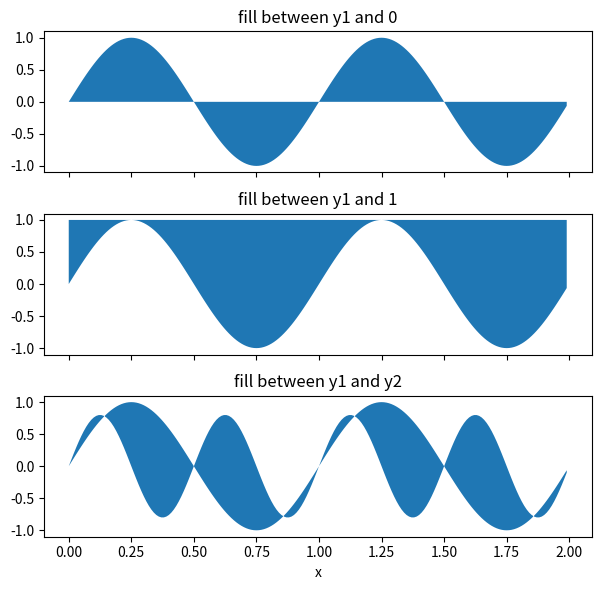
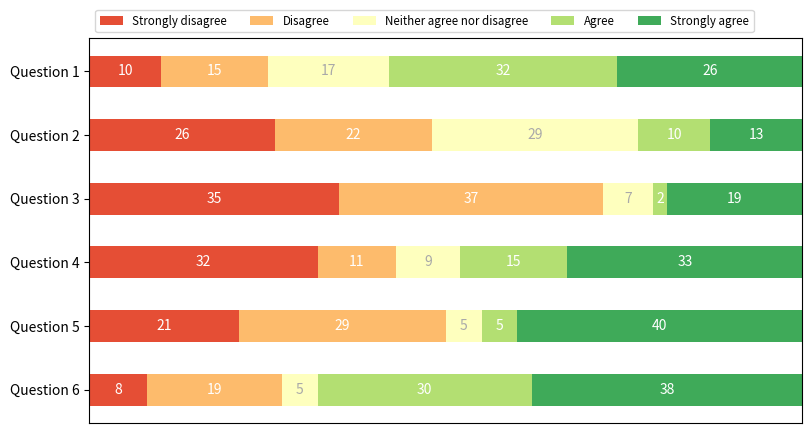
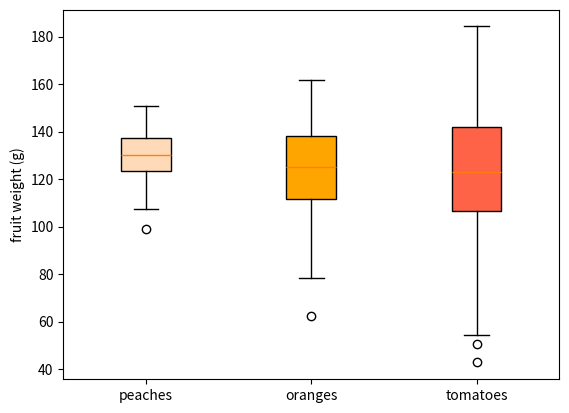

Recreate these plots in Python, in order.
import matplotlib.pyplot as plt
import numpy as np

x = np.arange(0.0, 2, 0.01)
y1 = np.sin(2 * np.pi * x)
y2 = 0.8 * np.sin(4 * np.pi * x)

fig, (ax1, ax2, ax3) = plt.subplots(3, 1, sharex=True, figsize=(6, 6))

ax1.fill_between(x, y1)
ax1.set_title('fill between y1 and 0')

ax2.fill_between(x, y1, 1)
ax2.set_title('fill between y1 and 1')

ax3.fill_between(x, y1, y2)
ax3.set_title('fill between y1 and y2')
ax3.set_xlabel('x')
fig.tight_layout()

import matplotlib.pyplot as plt
import numpy as np

category_names = ['Strongly disagree', 'Disagree',
                  'Neither agree nor disagree', 'Agree', 'Strongly agree']
results = {
    'Question 1': [10, 15, 17, 32, 26],
    'Question 2': [26, 22, 29, 10, 13],
    'Question 3': [35, 37, 7, 2, 19],
    'Question 4': [32, 11, 9, 15, 33],
    'Question 5': [21, 29, 5, 5, 40],
    'Question 6': [8, 19, 5, 30, 38]
}


def survey(results, category_names):
    """
    Parameters
    ----------
    results : dict
        A mapping from question labels to a list of answers per category.
        It is assumed all lists contain the same number of entries and that
        it matches the length of *category_names*.
    category_names : list of str
        The category labels.
    """
    labels = list(results.keys())
    data = np.array(list(results.values()))
    data_cum = data.cumsum(axis=1)
    category_colors = plt.colormaps['RdYlGn'](
        np.linspace(0.15, 0.85, data.shape[1]))

    fig, ax = plt.subplots(figsize=(9.2, 5))
    ax.invert_yaxis()
    ax.xaxis.set_visible(False)
    ax.set_xlim(0, np.sum(data, axis=1).max())

    for i, (colname, color) in enumerate(zip(category_names, category_colors)):
        widths = data[:, i]
        starts = data_cum[:, i] - widths
        rects = ax.barh(labels, widths, left=starts, height=0.5,
                        label=colname, color=color)

        r, g, b, _ = color
        text_color = 'white' if r * g * b < 0.5 else 'darkgrey'
        ax.bar_label(rects, label_type='center', color=text_color)
    ax.legend(ncols=len(category_names), bbox_to_anchor=(0, 1),
              loc='lower left', fontsize='small')

    return fig, ax


survey(results, category_names)
plt.show()

import matplotlib.pyplot as plt
import numpy as np

np.random.seed(19680801)
fruit_weights = [
    np.random.normal(130, 10, size=100),
    np.random.normal(125, 20, size=100),
    np.random.normal(120, 30, size=100),
]
labels = ['peaches', 'oranges', 'tomatoes']
colors = ['peachpuff', 'orange', 'tomato']

fig, ax = plt.subplots()
ax.set_ylabel('fruit weight (g)')

bplot = ax.boxplot(fruit_weights,
                   patch_artist=True,  # fill with color
                   tick_labels=labels)  # will be used to label x-ticks

# fill with colors
for patch, color in zip(bplot['boxes'], colors):
    patch.set_facecolor(color)

plt.show()